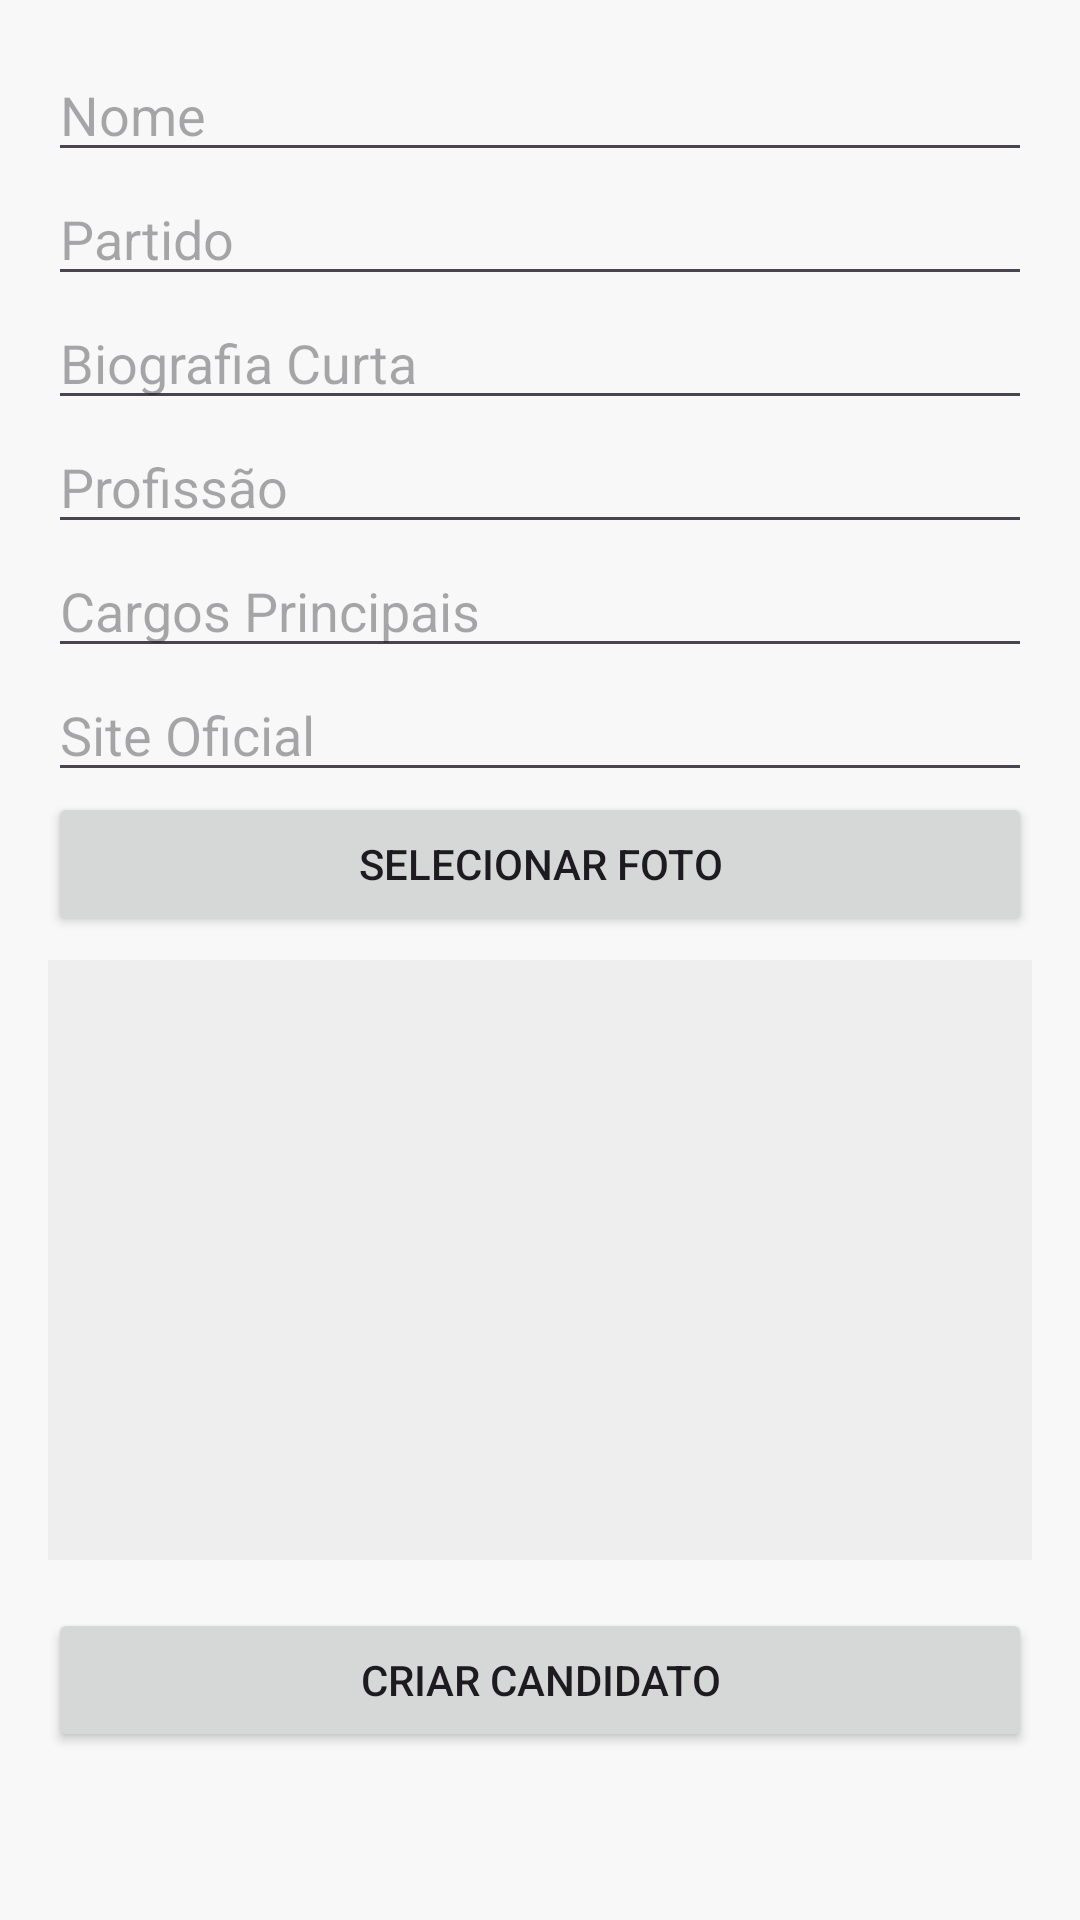

Layout XML and referenced resources for this Android screen:
<!-- AndroidManifest.xml: application theme Theme.VotoInformado -->
<!-- res/layout/fragment_add_candidate.xml -->
<?xml version="1.0" encoding="utf-8"?>
<ScrollView xmlns:android="http://schemas.android.com/apk/res/android"
    android:layout_width="match_parent"
    android:layout_height="match_parent"
    android:padding="16dp">

    <LinearLayout
        android:layout_width="match_parent"
        android:layout_height="wrap_content"
        android:orientation="vertical">

        <EditText
            android:id="@+id/etNome"
            android:layout_width="match_parent"
            android:layout_height="wrap_content"
            android:hint="Nome" />

        <EditText
            android:id="@+id/etPartido"
            android:layout_width="match_parent"
            android:layout_height="wrap_content"
            android:hint="Partido" />

        <EditText
            android:id="@+id/etBio"
            android:layout_width="match_parent"
            android:layout_height="wrap_content"
            android:hint="Biografia Curta" />

        <EditText
            android:id="@+id/etProfissao"
            android:layout_width="match_parent"
            android:layout_height="wrap_content"
            android:hint="Profissão" />

        <EditText
            android:id="@+id/etCargos"
            android:layout_width="match_parent"
            android:layout_height="wrap_content"
            android:hint="Cargos Principais" />

        <EditText
            android:id="@+id/etSite"
            android:layout_width="match_parent"
            android:layout_height="wrap_content"
            android:hint="Site Oficial" />

        <Button
            android:id="@+id/btnSelectPhoto"
            android:layout_width="match_parent"
            android:layout_height="wrap_content"
            android:text="Selecionar Foto" />

        <ImageView
            android:id="@+id/ivPhoto"
            android:layout_width="match_parent"
            android:layout_height="200dp"
            android:layout_marginTop="8dp"
            android:scaleType="centerCrop"
            android:background="#EEE" />

        <Button
            android:id="@+id/btnSubmit"
            android:layout_width="match_parent"
            android:layout_height="wrap_content"
            android:layout_marginTop="16dp"
            android:text="Criar Candidato" />

    </LinearLayout>
</ScrollView>
<!-- resources referenced by this layout -->
<resources>
  <style name="Theme.VotoInformado" parent="Base.Theme.VotoInformado" />
  <style name="Base.Theme.VotoInformado" parent="Theme.Material3.DayNight.NoActionBar">
          
          
          <item name="colorPrimary">@color/app_green</item>
          <item name="colorOnPrimary">@color/white</item>
  
          
          <item name="colorSurface">@color/app_paper_white</item> 
          <item name="colorOnSurface">@color/app_graphite</item> 
          <item name="colorSurfaceContainer">@color/white</item> 
  
          
          <item name="colorOutline">#D3D3D3</item> 
          <item name="colorError">@color/app_red</item>
          <item name="colorOnError">@color/white</item>
  
          
          <item name="android:windowBackground">?attr/colorSurface</item>
  
      </style>
  <color name="app_green">#409151</color>
  <color name="white">#FFFFFF</color>
  <color name="app_paper_white">#F8F8F8</color>
  <color name="app_graphite">#6B6B6B</color>
  <color name="app_red">#D42C2B</color>
</resources>
